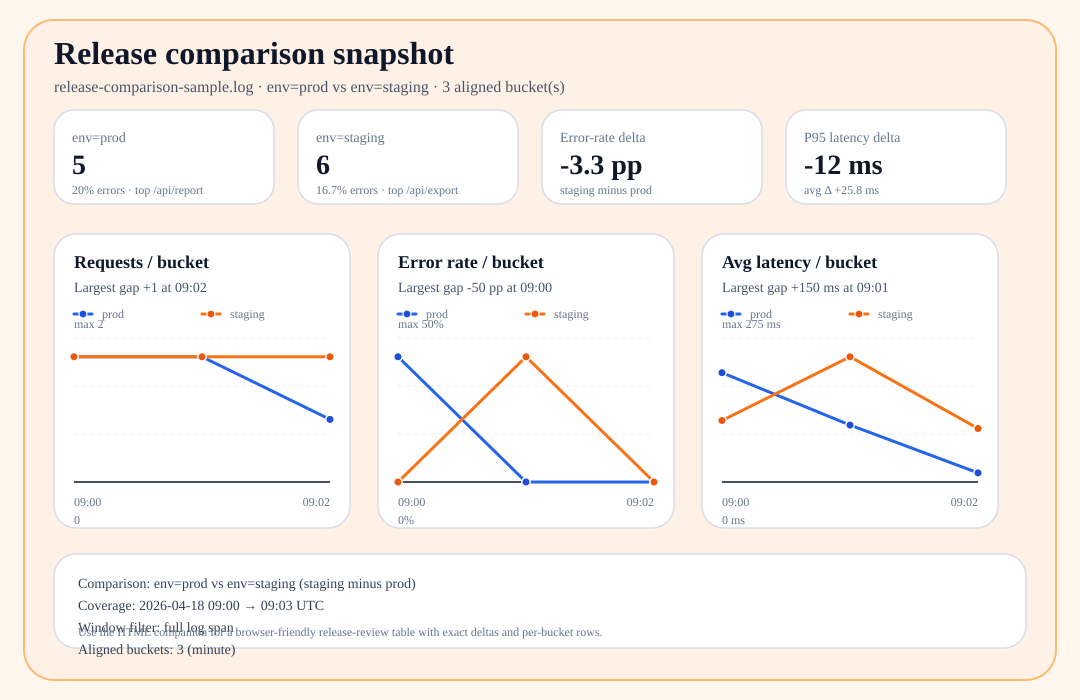

The table this chart was drawn from, first rows:
row_type, comparison_field, left_value, right_value, delta_direction, granularity, bucket_start, bucket_end, left_request_count, right_request_count, request_count_delta, left_error_count, right_error_count, error_count_delta, left_error_rate_pct, right_error_rate_pct, error_rate_pct_delta, left_average_latency_ms, right_average_latency_ms, average_latency_ms_delta, left_p95_latency_ms, right_p95_latency_ms, p95_latency_ms_delta, left_max_latency_ms
summary, env, prod, staging, staging minus prod, minute, , , 5, 6, 1, 1, 1, 0, 20.0, 16.67, -3.333, 150.0, 175.8, 25.83, 372.0, 360.0, -12, 420.0
bucket, env, prod, staging, staging minus prod, minute, 2026-04-18T09:00:00+00:00, 2026-04-18T09:01:00+00:00, 2, 2, 0, 1, 0, -1, 50.0, 0.0, -50, 240.0, 135.0, -105, 402.0, 157.5, -244.5, 420.0
bucket, env, prod, staging, staging minus prod, minute, 2026-04-18T09:01:00+00:00, 2026-04-18T09:02:00+00:00, 2, 2, 0, 0, 1, 1, 0.0, 50.0, 50, 125.0, 275.0, 150, 174.5, 396.5, 222, 180.0
bucket, env, prod, staging, staging minus prod, minute, 2026-04-18T09:02:00+00:00, 2026-04-18T09:03:00+00:00, 1, 2, 1, 0, 0, 0, 0.0, 0.0, 0, 20.0, 117.5, 97.5, 20.0, 200.8, 180.8, 20.0
